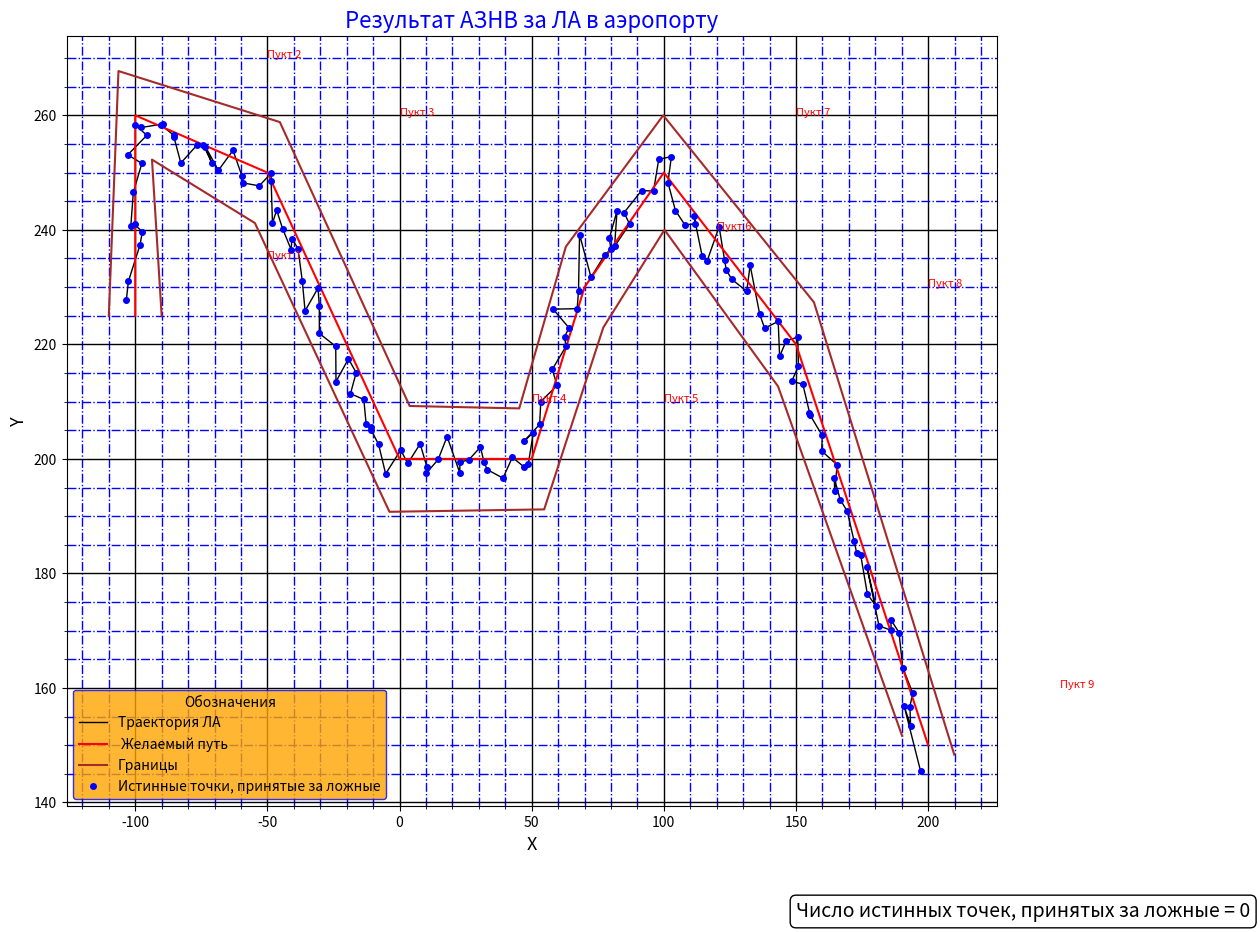

This chart was generated by the following Python code:






import math
import matplotlib.pyplot as plt
import random
from sympy import Point,Line
import numpy as np
random.seed()
plt.ion()
Kolvo_otmetok = 50 # Количество ложных отметок в каждый осчёт рабочего цикла.
disp = 5           # Дисперсия погрешности руления ЛА.
n = 2              # Порядковый номер элементов в массиве поворотных точек.
V_LA = 3         # Скорость ЛА, м/с.
j = 1              # Счётчик количества проходов основного цикла.
time_step = 1      # Временной шаг, с.
dmin = V_LA*time_step* math.sqrt(2) # Минимальное расстояние от поворотного пункта.    
X, Y = [0], [0]    # Массивы рассчётных координат ЛА, без зашумления.  
false_x,false_y = [], [] # Массивы для координат ложных отметок.

x = [-100, -100, -50,
     0, 50, 70,
     100,150, 200] #  Координаты Х поворотных пунктов. 

y = [225, 260, 250,
     200, 200,230,
     250,220,150]  #  Координаты Y поворотных пунктов. 
x.append(y[len(y)-1]-y[len(y)-2]+ x[len(x)-1])
y.append(-x[len(y)-1]+x[len(y)-2]+y[len(y)-1])

x.insert(0,-y[1]+y[0]+x[0])
y.insert(0,y[0]+x[2]-x[1])



Bound_Len = 10     #  Размер границ допустимого расположения ЛА, м

# Массивы с координатами границ.




x_bound1 = [x[1] - Bound_Len, 0, 0, 
            0, 0, 0,
            0, 0, 0 ]
y_bound1 = [y[1], 0, 0,
            0, 0, 0,
            0, 0, 0 ]

x_bound2 = [x[1] + Bound_Len, 0, 0,
            0, 0, 0,
            0, 0, 500 ]
y_bound2 = [y[1], 0, 0,
            0, 0, 0,
            0, 0,0]

def Phi_LA(X0,X1,Y0,Y1):  
    """Функция определения курса ЛА.
    
    Аргументы:
    Х0, Y0 -- координаты предыдушего поворотного пункта.
    Х1, Y1 -- координаты следуюшего поворотного пункта.
    
    """
    if X1 - X0 == 0:
        if Y1-Y0 >0:
            return math.pi/2
        else:
            return -math.pi/2
    elif X1 - X0 < 0:
        if Y1 - Y0 > 0:
            return math.pi + math.atan((Y1-Y0)/(X1-X0))
        if Y1 - Y0 <= 0:
            return -math.pi + math.atan((Y1-Y0)/(X1-X0))
        else:
            return math.pi
    else:
        return math.atan((Y1-Y0)/(X1-X0))


def Noise(mu,D,Xi,Yi):  
    """Функция зашумления траектории
    
    Аргументы:
    mu -- математическое ожидание ошибки.
    D -- дисперсия ошибки.
    Xi,Yi -- истинные координаты ЛА, рассчитываемые внутри цикла. 
        
    """
    xr = random.normalvariate(0, math.sqrt(D))
    yr = random.normalvariate(0, math.sqrt(D))
    return [Xi+xr, Yi+ yr]

def inPolygon(x, y, xp, yp): # 

    """Функция определения, находмтся ли точка внутри полинома.
    
     Parameters
    ----------
    x,y : float
        Декартовы координаты точки.
    xp, yp: float 
        Кортежи с координатами вершин полинома.
        
    """
    c=0
    for i in range(len(xp)):
        if (((yp[i]<=y and y<yp[i-1]) or (yp[i-1]<=y and y<yp[i])) and 
            (x > (xp[i-1] - xp[i]) * (y - yp[i]) / (yp[i-1] - yp[i]) + xp[i])): c = 1 - c    
    return c

def Cross_point(xy11,xy12,xy21,xy22):
    ''' Функция для нахождения координат двух пересекающихся прямых
    Parameters
    ----------
    xy11 : list
        Координаты первой точки первой прямой.
    xy12 : list
        Координаты второй точки первой прямой.
    xy21 : list
        Координаты первой точки второй прямой.
    xy22 : lsit
        Координаты второй точки второй прямой.

    Returns
    -------
    list
        Координаты [х,y] точки пересечения.
        Если пересечения нет - список из двух строк 'Nan' 

    '''
    k1 = 'Nan'
    k2 = 'Nan'
    if xy12[0]-xy11[0] ==  0 and xy22[0]-xy21[0] ==  0 :
        return ['Nan','Nan']
    
    if xy12[0]-xy11[0] !=0:
        k1 = (xy12[1]-xy11[1])/(xy12[0]-xy11[0])
        b1 = xy11[1] - k1* xy11[0]
    if xy22[0]-xy21[0] !=0:
        k2 = (xy22[1]-xy21[1])/(xy22[0]-xy21[0])
        b2 = xy21[1] - k2 * xy21[0]
    if xy12[0]-xy11[0] ==  0:
        x_cross = xy12[0]
        y_cross = k2* x_cross + b2
        return [x_cross,y_cross]
    if xy22[0]-xy21[0] ==  0:
        x_cross = xy22[0]
        y_cross = k1* x_cross +b1
        return [x_cross,y_cross]
    
    if k1 !='Nan' and k2 != 'Nan':
        if k1-k2 !=0:
            x_cross = (b2-b1)/(k1-k2)
            y_cross = k1* x_cross + b1
            return [x_cross,y_cross]
    if k1 - k2 == 0:
        return ['Nan','Nan']

def distance(point1,point2):
    '''
    Функция определения расстояния между двумя точками

    Parameters
    ----------
    point1 : lsit
        Координаты [x,y] точки 1.
    point2 : list
        Координаты [x,y] точки 2.

    Returns
    -------
    float
        Расстояние в метрах между точками point1 и point2.

    '''
    return math.sqrt((point2[0]-point1[0])**2 + (point2[1]-point1[1])**2)

def scalar_product(vector1,vector2):
    return vector1[0]*vector2[0] + vector1[1]*vector2[1]

# Создание списков для координат точек истинных/ложных, принятых за истинные/ложные
# Формат имён списков: КООРДИНАТА(X/Y)_Насамомделе(True/False)_Зачтопринята(True/False)
X_False_False, Y_False_False = [], []
X_False_True, Y_False_True= [],[]
X_True_False, Y_True_False = [], []
X_True_True, Y_True_True = [], []


XR, YR = [], [] # Массивы зашумлённых координат
MASSIV_S_XR_I_XO, MASSIV_S_YR_I_YO = [], [] # Многомерные массивы с координатами  ложных отметок и зашумлёнными координатами ЛА

# Радиус допустимой окружности
bound_radius =  V_LA * 5 * time_step

print("Координаты X пунктов: ",*x)
print("Координаты Y пунктов: ",*y)

Phi = Phi_LA(x[1],x[2],y[1],y[2])  # Определение начального курса
print ("Начальная путевая скорость = ",V_LA ,"м/с")
print ("Начальный курс = %.1f" % (Phi*180/math.pi),"град\n")
Phi_List =[] # Список для курсов ЛА
Phi_List.append(Phi*180/math.pi) # Добавление начального курса в список
# Запись в массивы рассчётных координат ЛА начальных значений - координаты первого пункта
X[0] = x[1] 
Y[0] = y[1] 
# Основной цикл, формирующий траекторию ЛА (рассчётную и зашумлённую), а также заполняющий многомерные массивы.
while n < len(x)-1:  # Пока порядковый номер поворотного пункта меньше своего наибольшего значения, равного длинне массива х (или у) 
    # Вставка в массивы расчётных координат рассчитанных по проекциям скорости значений
    X.insert(j,X[j-1] + V_LA *math.cos(Phi)*time_step)  
    Y.insert(j,Y[j-1] + V_LA *math.sin(Phi)*time_step)
    # Рассчёт расстояния до следующего поворотного пункта
    d = distance([X[j],Y[j]],[x[n],y[n]])
    noise_list = Noise(0,disp,X[j],Y[j]) # Создание списка с зашумлёнными координатами
    XR.insert(j-1,noise_list[0])         # Вставка зашумлённого значения координаты Х
    YR.insert(j-1,noise_list[1])         # Вставка зашумлённого значения координаты Y
    # Очистка списков с координатами ложных отметок
    false_x.clear()
    false_y.clear()
    #  Заполнение списков с координатами ложных отметок, с одной дополнительной
    for i in range(Kolvo_otmetok+1):
        false_y.insert(i,random.uniform(min(y), max(y)))
        false_x.insert(i,random.uniform(min(x), max(x)))
    # Удаление последнего элемента из заполенных списков.
    false_x.pop(Kolvo_otmetok)
    false_y.pop(Kolvo_otmetok)
    # Добавление в конце списков соответствующей зашумленной координаты
    false_x.append(XR[j-1])
    false_y.append(YR[j-1])
    # Вставка в многомерные массивы копий соответствующих списков  
    MASSIV_S_XR_I_XO.insert(j-1,false_x.copy())
    MASSIV_S_YR_I_YO.insert(j-1,false_y.copy())
    # Ложные попали ли в окружность?
    for f in range(len(false_x)-1):
            if distance([MASSIV_S_XR_I_XO[j-1][f], MASSIV_S_YR_I_YO[j-1][f]], [X[j-1],Y[j-1]]) <= bound_radius:
                X_False_True.append(MASSIV_S_XR_I_XO[j-1][f])
                Y_False_True.append(MASSIV_S_YR_I_YO[j-1][f])
    # Зашумлённая отметка попадает в окружность?
    if distance([MASSIV_S_XR_I_XO[j-1][Kolvo_otmetok], MASSIV_S_YR_I_YO[j-1][Kolvo_otmetok]], [X[j-1],Y[j-1]]) <= bound_radius:
        X_True_True.append(MASSIV_S_XR_I_XO[j-1][Kolvo_otmetok])    
        Y_True_True.append(MASSIV_S_YR_I_YO[j-1][Kolvo_otmetok])
    
    
    
    
    
    # Проверка условия близости ЛА к поворотному пункту
    if d < dmin:       
        if n == len(x)-2:  # Если порядковый номер совпадает с его конечным значением - завершение работы цикла.
            break
        else:              # В остальных случаях:
            print("Через время t =",j*time_step,"c осуществляется поворот")
            print("Расстояние до пункта",n,"равно: %.3f" % (d),"м")
            print('')
            Phi = Phi_LA(x[n],x[n+1],y[n],y[n+1])  # Пересчёт курса ЛА
            print("Обновлённый курс: %.1f " % (Phi*180/math.pi),"град")
            n += 1                                 # Переход к следующему по порядку пункту
            Phi_List.append(Phi*180/math.pi)       # Вставка пересчитанного курса в список курсов.
    j += 1  # Увеличение счётчика проходов 


print ("Расстояние до конечной точки = %.3f" % (d),"м")
print ("Время движения =  ",(j*time_step),"c")
print ("Конечный курс %.1f" % (Phi*180/math.pi),"град")


# Рассчёт коэффициентов уравнений в общем виде для прямых, на которых будут располагаться точки допустимых границ.
vector,summ_vector= [],[] # Создание списков: напрявляющих и суммарных векторов участков траектории ЛА


# Цикл заполнения списка направляющих векторов участков траектории ЛА 
for i in range(len(x)-1):
    vector.insert(i, [x[i+1]-x[i],y[i+1]-y[i]])

# Цикл заполнения списка суммарных векторов направления двух соседних участков траектрии ЛА
for i in range(len(vector)-1):
    summ_vector.append([vector[i][0]+vector[i+1][0],
                        vector[i][1]+vector[i+1][1]])


coefs_list = [] # Список коэффициентов уравнений в общем виде для прямых участков траектории ЛА
biss_coefs = [] # Список коэффициентов уравнений в общем виде для биссектрисс углов между двумя соседними участками траектории ЛА 

for i in range(len(x)-1):
    p0,p1= Point(x[i],y[i]),Point(x[i+1],y[i+1]) # Создание двух объектов -двумерных точек (функция Point(x,y) из библиотеки sympy)
    l = Line(p0,p1)   # Создание объекта - прямой линии на плоскости, проходящей через две точки p0,p1 (функция Line(Point(x1,y1),Point(x2,y2)) из библиотеки sympy )
    coefs_list.append(l.coefficients) # Дополнение списка коэффициентов, к объекту-прямой на плоскости применяется метод coefficients

# Цикл определения необходимой биссектрисы и определение её коэффициентов в уравнении общего вида
for i in range(1,len(x)-1): # Отсчёт начинается с 1 из-за наличия дополнительной точки в начале списков x и y, не входящей в траекторию ЛА
    A = float(coefs_list[i-1][0]) # Коэффициент А предыдущей прямой
    B = float(coefs_list[i-1][1]) # Коэффициент B предыдущей прямой
    C = float(coefs_list[i-1][2]) # Коэффициент C предыдущей прямой
    A1 = float(coefs_list[i][0])  # Коэффициент А текущей  прямой

    B1 = float(coefs_list[i][1])  # Коэффициент B текущей  прямой
    C1 = float(coefs_list[i][2])  # Коэффициент C текущей  прямой
    const = math.sqrt((A**2 + B**2)/(A1**2 + B1**2))  # Общая для двух биссектрис константа, выводится из уравнения для биссектрисы угла между прямыми
    norm1_coef = math.sqrt((A - A1 * const)**2 + (B - B1 * const)**2) # Нормирующий коэффициент для первой биссектрисы
    norm2_coef = math.sqrt((A + A1 * const)**2 + (B + B1 * const)**2) # Нормирующий коэффициент для второй биссектрисы
    norm_biss1 = [(A-A1*const)/norm1_coef,
                  (B-B1*const)/norm1_coef] # Единичный вектор нормали первой биссектрисы
    norm_biss2 = [(A+A1*const)/norm2_coef, 
                  (B+B1*const)/norm2_coef] # Единичный вектор нормали второй биссектрисы
    
    # Проверка условия выбора нужной биссектрисы - 
    # Если скалярное произведние(по модулю) вектора нормали первой биссектрисы 
    # на суммарный направляющий ветор в данной точке больше, чем такое же произведение(по модулю)
    # для нормали второй биссектрисы, то выбираем первую биссектрису 
    # иначе - выбираем вторую
    
    if abs(scalar_product(norm_biss1,summ_vector[i-1]/np.linalg.norm(summ_vector[i-1]))) > abs(scalar_product(norm_biss2,summ_vector[i-1]/np.linalg.norm(summ_vector[i-1]))):
        biss_coefs.append(((A-A1*const)/norm1_coef,(B-B1*const)/norm1_coef,(C-C1*const)/norm1_coef))
    else:
        biss_coefs.append(((A+A1*const)/norm2_coef,(B+B1*const)/norm2_coef,(C+C1*const)/norm2_coef))
   # Коэффициенты биссектрис при записи нормируются.

# Формирование границ допустимой области 


for i in range(len(x)-2): 
    if i == len(x)-3: break
    x1 = x[i+2] + Bound_Len * biss_coefs[i+1][1]
    x2 = x[i+2] - Bound_Len * biss_coefs[i+1][1]
    if biss_coefs[i+1][1] != 0:
        y1 = (-biss_coefs[i+1][2]-x1*biss_coefs[i+1][0])/biss_coefs[i+1][1]
        y2 = (-biss_coefs[i+1][2]-x2*biss_coefs[i+1][0])/biss_coefs[i+1][1]
    if biss_coefs[i+1][1] == 0:
        y1 = y[i+2] + Bound_Len
        y2 = y[i+2] - Bound_Len
        
    bound1 = [x_bound1[i],y_bound1[i]]
    cros11 = Cross_point(bound1,[x1,y1],[x[i+1],y[i+1]],[x[i+2],y[i+2]])
    cros21 = Cross_point(bound1,[x2,y2],[x[i+1],y[i+1]],[x[i+2],y[i+2]])  
    if type(cros11[0]) == str:
        y_bound1[i+1] = y1 
        x_bound1[i+1] = x1
        y_bound2[i+1] = y2 
        x_bound2[i+1] = x2 
    if type(cros21[0]) == str:
        y_bound1[i+1] = y2  
        x_bound1[i+1] = x2
        y_bound2[i+1] = y1 
        x_bound2[i+1] = x1
    if   type(cros11[0]) != str and type(cros21[0]) != str:  
        d_cr11_to_bound1_i = distance(cros11,bound1)
        d_cr21_to_bound1_i = distance(cros21,bound1)
        if d_cr11_to_bound1_i > d_cr21_to_bound1_i: 
            y_bound1[i+1] = y1 
            x_bound1[i+1] = x1
            y_bound2[i+1] = y2 
            x_bound2[i+1] = x2  
        if d_cr11_to_bound1_i < d_cr21_to_bound1_i:
            y_bound1[i+1] = y2  
            x_bound1[i+1] = x2
            y_bound2[i+1] = y1 
            x_bound2[i+1] = x1









plt.figure(figsize=(12,10))

plt.title("Результат АЗНВ за ЛА в аэропорту",
          fontsize ="16",
          color = "b")
plt.xlabel("X",fontsize="13")
plt.ylabel("Y",fontsize="13")



plt.minorticks_on()

# Настройка отображения сетки на графике

plt.grid(which='minor',   # Промежуточная сетка
         linestyle ='-.', # Тип линии - штрих-пунктирная
         linewidth = 1,   # Ширина линии = 1
         color = 'blue')  # Цвет линии - синий

plt.grid(which='major',   # Основная сетка
         linestyle ='-',  # Тип линии сплошная
         linewidth = 1,   # Ширина линии = 1
         color ='black')  # Цвет линии - чёрный

for l in range(1,len(x)-1):
    d = str(l)
    plt.text(x[l]+50,y[l]+10,"Пукт " + d,
             color = "red",
             fontsize = 8)
truefalse_str = str(len(X_True_False))

plt.text(150,120, 
         "Число истинных точек, принятых за ложные = "+ truefalse_str, 

         fontsize = 14,


         bbox = dict(boxstyle="round, pad=0.3",ec='black',fc='white'))
x.pop(0)
y.pop(0)
x.pop()
y.pop()

plt.plot(XR,YR,'-',
         color = "black",
         ms=0.1,
         lw=1,)
plt.plot(x,y,"-",color="r",ms=15)
plt.plot(x_bound1,y_bound1,"-",color ='brown')
plt.plot(X_True_True,Y_True_True,'ro',color = "blue",ms=4)
plt.plot(x_bound2,y_bound2,"-",color ='brown')

plt.legend(['Траектория ЛА',' Желаемый путь', 'Границы','Истинные точки, принятые за ложные'],
           facecolor='orange',
           edgecolor='blue',
           loc='lower left',
           title='Обозначения',)
plt.show()
